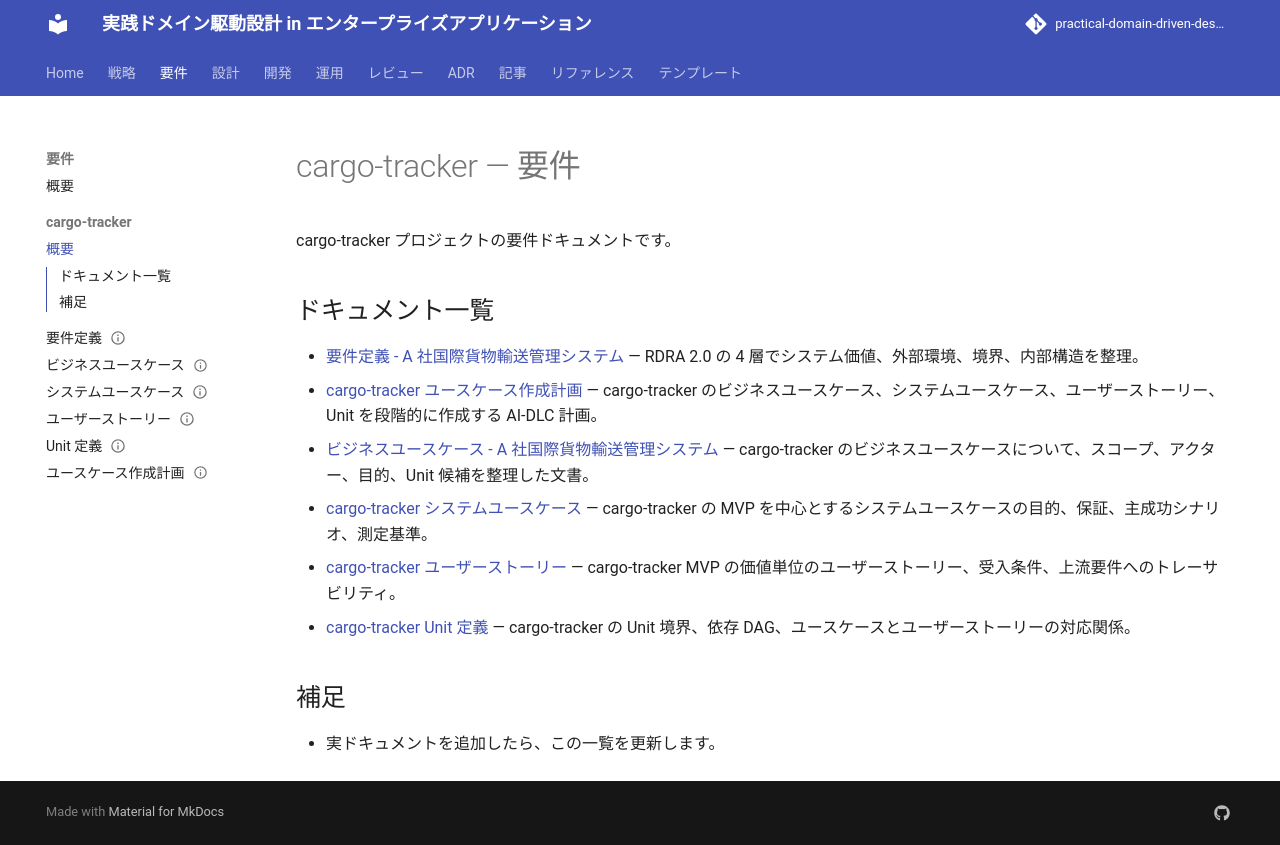

repository: k2works/practical-domain-driven-design-in-enterpris-application · page: requirements/cargo-tracker/index.html · generator: mkdocs

# cargo-tracker — 要件

cargo-tracker プロジェクトの要件ドキュメントです。

## ドキュメント一覧

- [要件定義 - A 社国際貨物輸送管理システム](requirements_definition.md) — RDRA 2.0 の 4 層でシステム価値、外部環境、境界、内部構造を整理。
- [cargo-tracker ユースケース作成計画](./usecase_plan.md) — cargo-tracker のビジネスユースケース、システムユースケース、ユーザーストーリー、Unit を段階的に作成する AI-DLC 計画。
- [ビジネスユースケース - A 社国際貨物輸送管理システム](./business_usecase.md) — cargo-tracker のビジネスユースケースについて、スコープ、アクター、目的、Unit 候補を整理した文書。
- [cargo-tracker システムユースケース](./system_usecase.md) — cargo-tracker の MVP を中心とするシステムユースケースの目的、保証、主成功シナリオ、測定基準。
- [cargo-tracker ユーザーストーリー](./user_story.md) — cargo-tracker MVP の価値単位のユーザーストーリー、受入条件、上流要件へのトレーサビリティ。
- [cargo-tracker Unit 定義](./units.md) — cargo-tracker の Unit 境界、依存 DAG、ユースケースとユーザーストーリーの対応関係。

## 補足

- 実ドキュメントを追加したら、この一覧を更新します。
